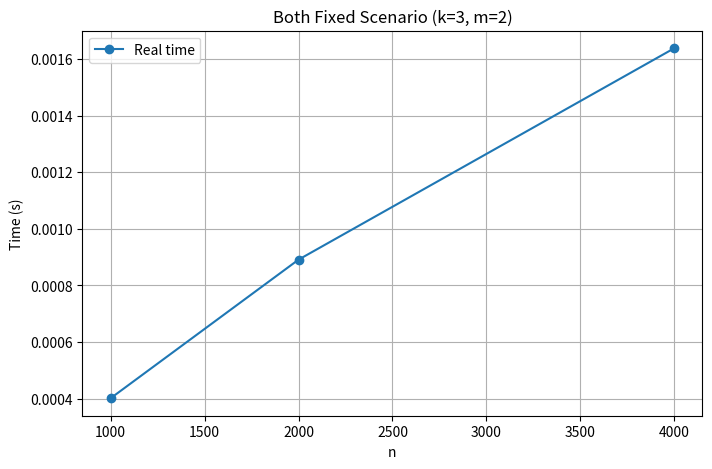
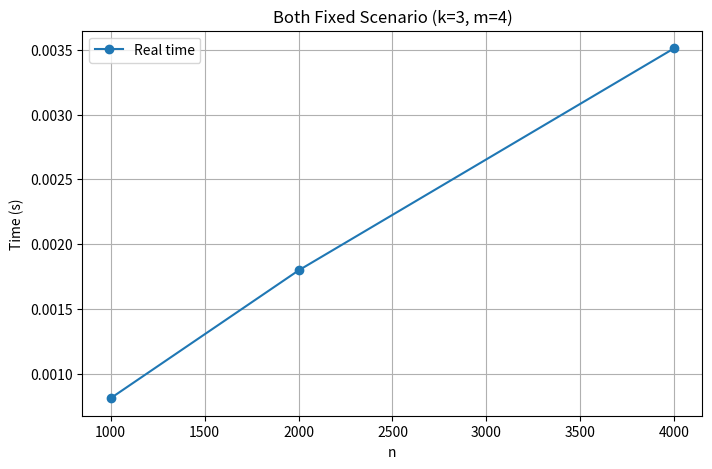
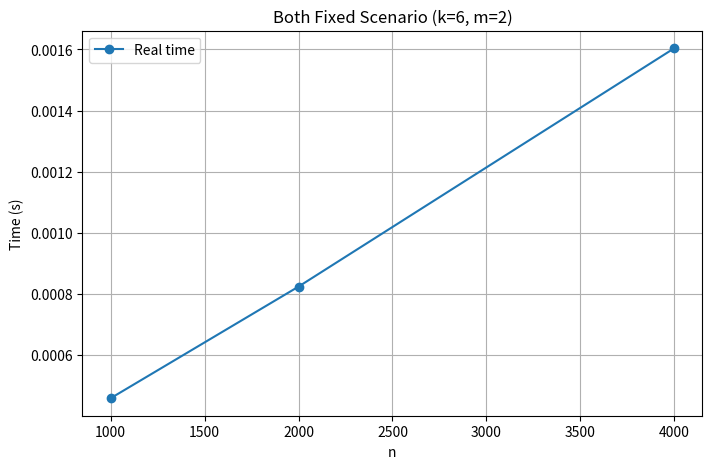
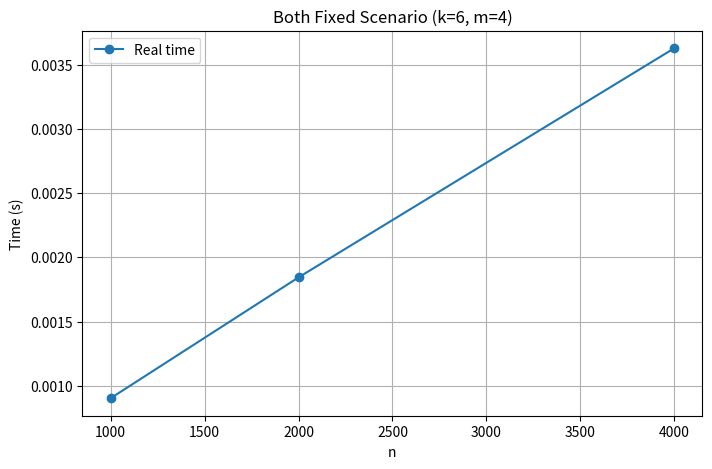

Write the Python code that produced these figures, in order.
import time
import random
import itertools
import matplotlib.pyplot as plt


def lsd_radix_sort(A, m, k):
    # Вспомогательная функция для извлечения j-го разряда числа x в системе счисления с основанием k.
    # Разряды считаются с нуля, начиная с младшего.
    def get_digit(x, j):
        return (x // (k ** j)) % k

    n = len(A)
    B = [0] * n  # Временный массив для сборки отсортированных данных на текущем разряде

    # Проходим по каждому разряду от младшего к старшему (LSD - least significant digit)
    for digit_pos in range(m):
        # Создаём массив счётчиков для каждого возможного значения разряда: [0, 1, ..., k-1]
        C = [0] * k

        # Подсчитываем, сколько элементов имеет каждое значение разряда на позиции digit_pos
        for x in A:
            d = get_digit(x, digit_pos)
            C[d] += 1

        # Преобразуем счётчики в префиксные суммы, чтобы получить позиции в выходном массиве B
        for i in range(1, k):
            C[i] += C[i - 1]

        # Раскладываем элементы в массив B в соответствии с их разрядами,
        # идём с конца, чтобы обеспечить стабильность сортировки
        for i in range(n - 1, -1, -1):
            d = get_digit(A[i], digit_pos)
            C[d] -= 1
            B[C[d]] = A[i]

        # Копируем результаты назад в A для следующей итерации по следующему разряду
        A[:] = B[:]

    return A


def generate_data(n, m, k):
    max_val = k ** m - 1 if k ** m > 0 else 0
    return [random.randint(0, max_val) for _ in range(n)]


def measure_time(n, m, k, repeat=3):
    times = []
    for _ in range(repeat):
        A = generate_data(n, m, k)
        start = time.perf_counter()
        lsd_radix_sort(A, m, k)
        end = time.perf_counter()
        times.append(end - start)
    return sum(times) / len(times)


def theoretical_time(m, n, k, scenario):
    if scenario == "k_fixed":
        # k фиксировано => O(mn)
        return m * n
    elif scenario == "m_fixed":
        # m фиксировано => O(n + k)
        return n + k
    elif scenario == "both_fixed":
        # m и k фиксированы => O(n)
        return n
    else:
        # general => O(m(n + k))
        return m * (n + k)


def compare_ratios(results, scenario, var_param):
    """
    results: dict[(k,m,n)] = (real_t, theor_t)
    scenario: один из "k_fixed", "m_fixed", "both_fixed", "general"
    var_param: параметр ("n", "m", "k"), по которому мы смотрим изменение
    """
    if var_param == "n":
        grouped = {}
        for (k, m, n), (real_t, theor_t) in results.items():
            grouped.setdefault((k, m), []).append((n, real_t, theor_t))
        for key, arr in grouped.items():
            arr.sort(key=lambda x: x[0])
            if len(arr) > 1:
                print(f"\nСравнение при фикс. (k,m)={key}, изменение n:")
                for i in range(len(arr) - 1):
                    n1, real_t1, theor_t1 = arr[i]
                    n2, real_t2, theor_t2 = arr[i + 1]
                    ratio_real = real_t2 / real_t1 if real_t1 else float('inf')
                    ratio_theor = theor_t2 / theor_t1 if theor_t1 else float('inf')
                    print(
                        f"n: {n1}->{n2}, ratio_real={ratio_real:.4f}, ratio_theor={ratio_theor:.4f}, ratio_real/ratio_theor={ratio_real / ratio_theor if ratio_theor else float('inf'):.4f}")

    if var_param == "m":
        grouped = {}
        for (k, m, n), (real_t, theor_t) in results.items():
            grouped.setdefault((k, n), []).append((m, real_t, theor_t))
        for key, arr in grouped.items():
            arr.sort(key=lambda x: x[0])
            if len(arr) > 1:
                print(f"\nСравнение при фикс. (k,n)={key}, изменение m:")
                for i in range(len(arr) - 1):
                    m1, real_t1, theor_t1 = arr[i]
                    m2, real_t2, theor_t2 = arr[i + 1]
                    ratio_real = real_t2 / real_t1 if real_t1 else float('inf')
                    ratio_theor = theor_t2 / theor_t1 if theor_t1 else float('inf')
                    print(
                        f"m: {m1}->{m2}, ratio_real={ratio_real:.4f}, ratio_theor={ratio_theor:.4f}, ratio_real/ratio_theor={ratio_real / ratio_theor if ratio_theor else float('inf'):.4f}")

    if var_param == "k":
        grouped = {}
        for (k, m, n), (real_t, theor_t) in results.items():
            grouped.setdefault((m, n), []).append((k, real_t, theor_t))
        for key, arr in grouped.items():
            arr.sort(key=lambda x: x[0])
            if len(arr) > 1:
                print(f"\nСравнение при фикс. (m,n)={key}, изменение k:")
                for i in range(len(arr) - 1):
                    k1, real_t1, theor_t1 = arr[i]
                    k2, real_t2, theor_t2 = arr[i + 1]
                    ratio_real = real_t2 / real_t1 if real_t1 else float('inf')
                    ratio_theor = theor_t2 / theor_t1 if theor_t1 else float('inf')
                    print(
                        f"k: {k1}->{k2}, ratio_real={ratio_real:.4f}, ratio_theor={ratio_theor:.4f}, ratio_real/ratio_theor={ratio_real / ratio_theor if ratio_theor else float('inf'):.4f}")


def run_scenario(scenario, k_values, m_values, n_values):
    """
    Запускаем эксперимент под конкретный сценарий и анализируем.
    """
    results = {}
    for k in k_values:
        for m in m_values:
            for n in n_values:
                real_t = measure_time(n, m, k, repeat=20)
                theor_t = theoretical_time(m, n, k, scenario)
                results[(k, m, n)] = (real_t, theor_t)

    print(f"\n\nСценарий: {scenario}")
    for (k, m, n), (real_t, theor_t) in results.items():
        ratio = real_t / theor_t if theor_t != 0 else float('inf')
        print(f"(k={k}, m={m}, n={n}): real={real_t:.6f}, theor={theor_t:.6f}, ratio={ratio:.6f}")

    # Анализируем зависимости для каждого сценария
    if scenario == "k_fixed":
        if len(m_values) > 1:
            compare_ratios(results, scenario, var_param="m")
        if len(n_values) > 1:
            compare_ratios(results, scenario, var_param="n")

    elif scenario == "m_fixed":
        compare_ratios(results, scenario, var_param="n")

    elif scenario == "both_fixed":
        compare_ratios(results, scenario, var_param="n")

    else:
        if len(n_values) > 1:
            compare_ratios(results, scenario, var_param="n")
        if len(m_values) > 1:
            compare_ratios(results, scenario, var_param="m")
        if len(k_values) > 1:
            compare_ratios(results, scenario, var_param="k")

    return results


def run_general_no_fixed(k_values, m_values, n_values):
    # Полностью общий сценарий: берем множество точек без предположений о фиксации.
    points = []
    for k, m, n in itertools.product(k_values, m_values, n_values):
        real_t = measure_time(n, m, k, repeat=20)
        theor_t = m * (n + k)  # O(m(n+k))
        points.append((k, m, n, real_t, theor_t))

    print("\n=== General Scenario: No parameters fixed ===")
    for (k, m, n, real_t, theor_t) in points:
        ratio = real_t / theor_t if theor_t != 0 else float('inf')
        print(f"(k={k}, m={m}, n={n}): real={real_t:.6f}, theor={theor_t:.6f}, ratio={ratio:.6f}")

    # Сравним попарно некоторые точки
    print("\nСравнение пар точек (без фиксации параметров):")
    pairs = list(itertools.combinations(points, 2))
    pairs = pairs[:10]  # ограничимся 10 парами для компактности

    for p1, p2 in pairs:
        k1, m1, n1, real_t1, theor_t1 = p1
        k2, m2, n2, real_t2, theor_t2 = p2

        ratio_real = real_t2 / real_t1 if real_t1 != 0 else float('inf')
        ratio_theor = theor_t2 / theor_t1 if theor_t1 != 0 else float('inf')
        ratio_comp = ratio_real / ratio_theor if ratio_theor != 0 else float('inf')

        print(f"\nСравнение двух точек:")
        print(f" Точка1: (k={k1}, m={m1}, n={n1}), real={real_t1:.6f}, theor={theor_t1:.6f}")
        print(f" Точка2: (k={k2}, m={m2}, n={n2}), real={real_t2:.6f}, theor={theor_t2:.6f}")
        print(f"ratio_real={ratio_real:.4f}, ratio_theor={ratio_theor:.4f}, ratio_real/ratio_theor={ratio_comp:.4f}")


def plot_both_fixed(results):
    # Группируем результаты по (k, m)
    grouped = {}
    for (k, m, n), (real_t, theor_t) in results.items():
        grouped.setdefault((k, m), []).append((n, real_t, theor_t))

    for (k, m), arr in grouped.items():
        # Сортируем по n
        arr.sort(key=lambda x: x[0])
        ns = [x[0] for x in arr]
        real_times = [x[1] for x in arr]

        plt.figure(figsize=(8, 5))
        plt.plot(ns, real_times, label='Real time', marker='o')

        plt.xlabel('n')
        plt.ylabel('Time (s)')
        plt.title(f'Both Fixed Scenario (k={k}, m={m})')
        plt.legend()
        plt.grid(True)
        plt.show()


# Демонстрация всех сценариев:
# 1. k_fixed: k фиксировано => O(mn)
print("=== Сценарий k_fixed ===")
run_scenario("k_fixed", k_values=[3, 6], m_values=[2, 4], n_values=[1000, 2000, 4000])

# 2. m_fixed: m фиксировано (и k), => O(n + k) ~ O(n)
print("\n=== Сценарий m_fixed ===")
run_scenario("m_fixed", k_values=[3, 6], m_values=[2, 4], n_values=[1000, 2000, 4000])

# 3. both_fixed: m и k фиксированы, => O(n)
print("\n=== Сценарий both_fixed ===")
results_both_fixed = run_scenario("both_fixed", k_values=[3, 6], m_values=[2, 4], n_values=[1000, 2000, 4000])

# Строим графики
plot_both_fixed(results_both_fixed)

# 4. general
run_general_no_fixed(k_values=[2, 4, 8], m_values=[1, 2, 3], n_values=[1000, 2000, 4000])
